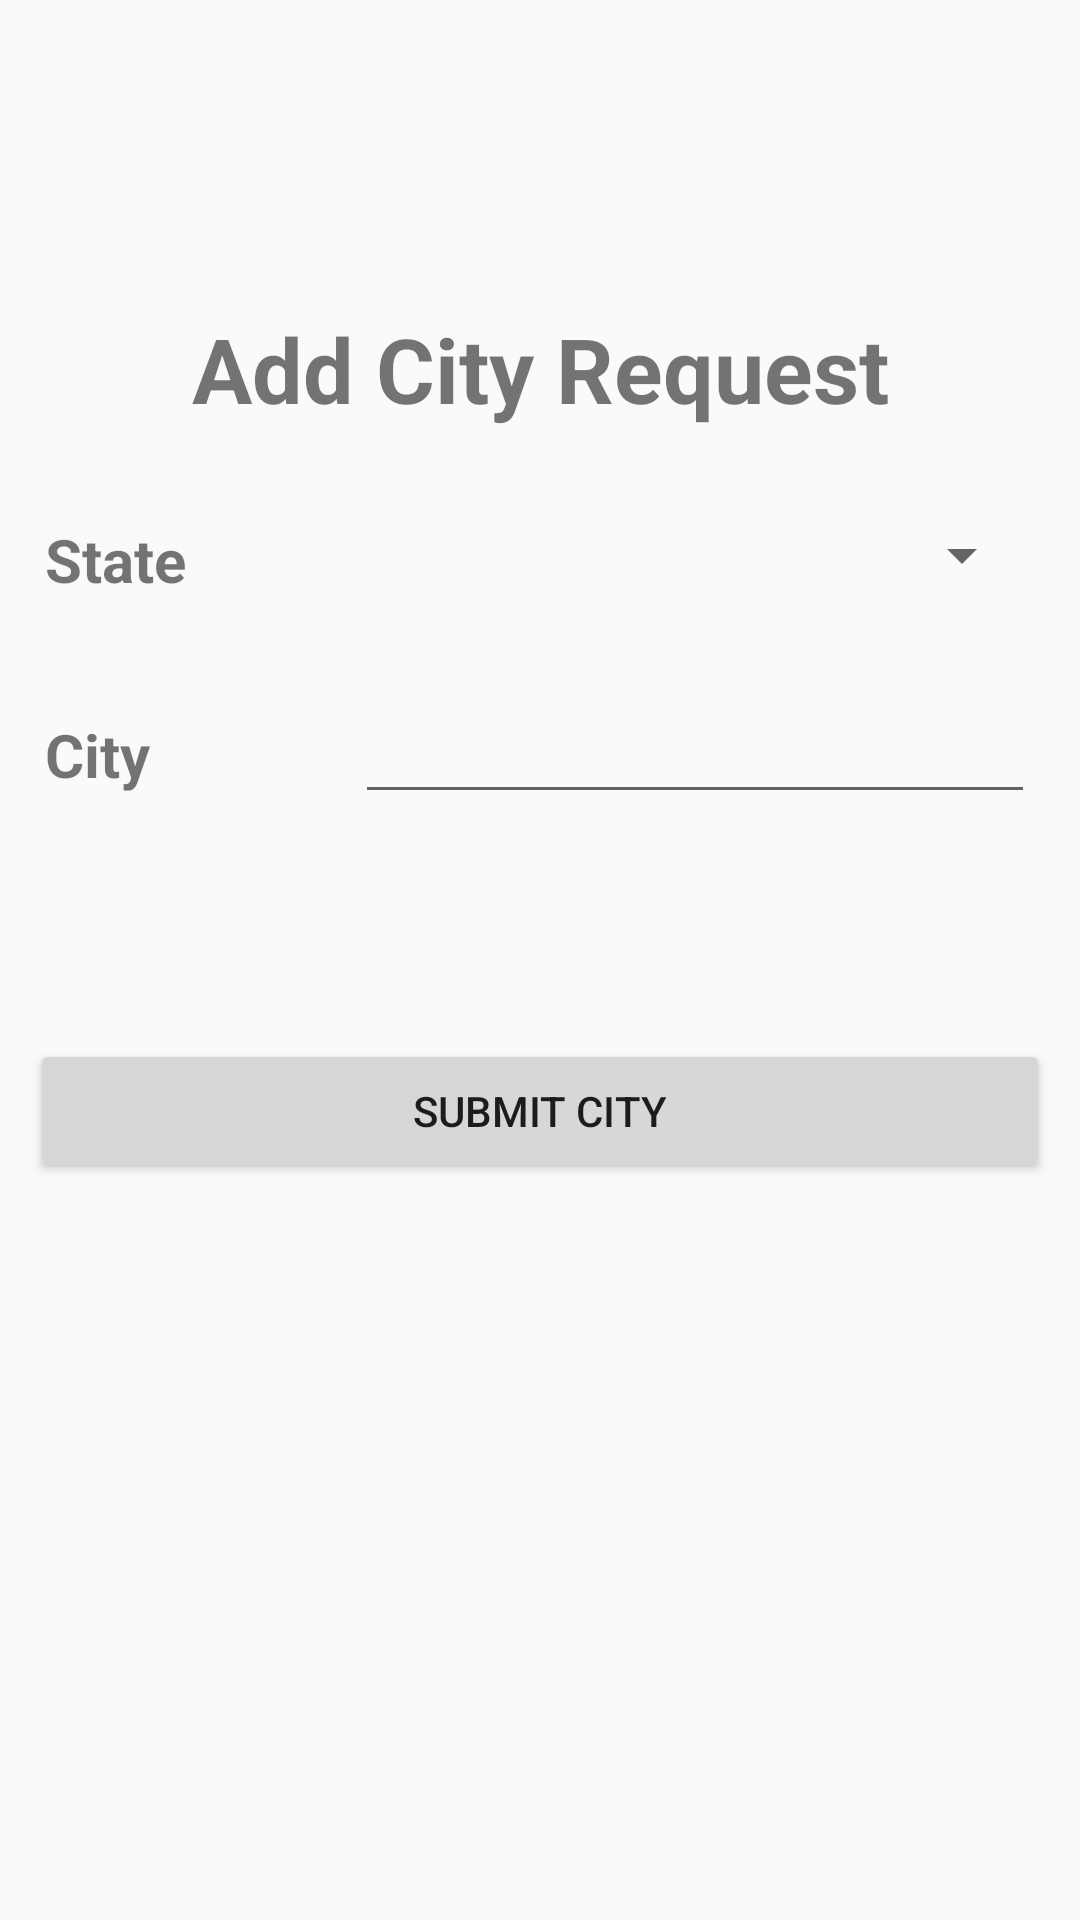

This screen was rendered from an Android layout file. Write that file and the resources it references.
<!-- AndroidManifest.xml: application theme AppTheme -->
<!-- res/layout/activity_add_city.xml -->
<LinearLayout xmlns:android="http://schemas.android.com/apk/res/android"
              xmlns:tools="http://schemas.android.com/tools"
              android:layout_width="match_parent"
              android:layout_height="match_parent"
              android:orientation="vertical"
              tools:context="lobaspecials.loba.Activities.AddCityActivity">

    <ImageView
        android:id="@+id/loba_add_city"
        android:layout_width="match_parent"
        android:layout_height="150dp"
        android:layout_marginBottom="-20dp"
        android:layout_marginTop="-38dp"
        android:src="@drawable/lobaheader"/>

    <TextView
        android:id="@+id/add_city_request_title"
        android:layout_width="match_parent"
        android:layout_height="wrap_content"
        android:text="@string/add_city_activity_main_title"
        android:textStyle="bold"
        android:textSize="30dp"
        android:gravity="center"
        android:layout_marginTop="10dp"
        android:layout_marginBottom="10dp"/>

    <LinearLayout
        android:layout_width="match_parent"
        android:layout_height="wrap_content"
        android:orientation="horizontal"
        android:paddingLeft="15dp"
        android:paddingRight="15dp"
        android:paddingTop="20dp">

        <TextView
            android:id="@+id/state_title_add_city_activity"
            android:layout_width="wrap_content"
            android:layout_height="wrap_content"
            android:layout_weight=".3"
            android:text="@string/add_city_activity_state_select_title"
            android:textSize="20dp"
            android:textStyle="bold"/>

        <Spinner
            android:id="@+id/state_spinner_add_city_activity"
            android:layout_width="wrap_content"
            android:layout_height="wrap_content"
            android:layout_weight=".9">

        </Spinner>
    </LinearLayout>

    <LinearLayout
        android:layout_width="match_parent"
        android:layout_height="wrap_content"
        android:orientation="horizontal"
        android:paddingLeft="15dp"
        android:paddingRight="15dp"
        android:paddingTop="30dp">

        <TextView
            android:id="@+id/city_title_add_city_activity"
            android:layout_width="wrap_content"
            android:layout_height="wrap_content"
            android:layout_weight=".3"
            android:text="@string/add_city_activity_city_enter_title"
            android:textSize="20dp"
            android:textStyle="bold"/>

        <EditText
            android:id="@+id/city_enter_add_city_activity"
            android:layout_width="wrap_content"
            android:layout_height="wrap_content"
            android:layout_weight=".9"/>

    </LinearLayout>

    <LinearLayout
        android:layout_width="match_parent"
        android:layout_height="wrap_content"
        android:layout_marginTop="45dp"
        android:orientation="vertical"
        android:padding="10dp">

        <Button
            android:id="@+id/submit_city_button"
            android:layout_width="match_parent"
            android:layout_height="wrap_content"
            android:text="@string/submit_city_button"
            android:layout_marginTop="20dp"/>
    </LinearLayout>
</LinearLayout>
<!-- resources referenced by this layout -->
<resources>
  <string name="add_city_activity_city_enter_title">City</string>
  <string name="add_city_activity_main_title">Add City Request</string>
  <string name="add_city_activity_state_select_title">State</string>
  <string name="submit_city_button">Submit City</string>
  <style name="AppTheme" parent="Theme.AppCompat.Light.NoActionBar">
          <item name="android:colorPrimaryDark">@color/color_primary_dark</item>
      </style>
  <color name="color_primary_dark">#000000</color>
</resources>
